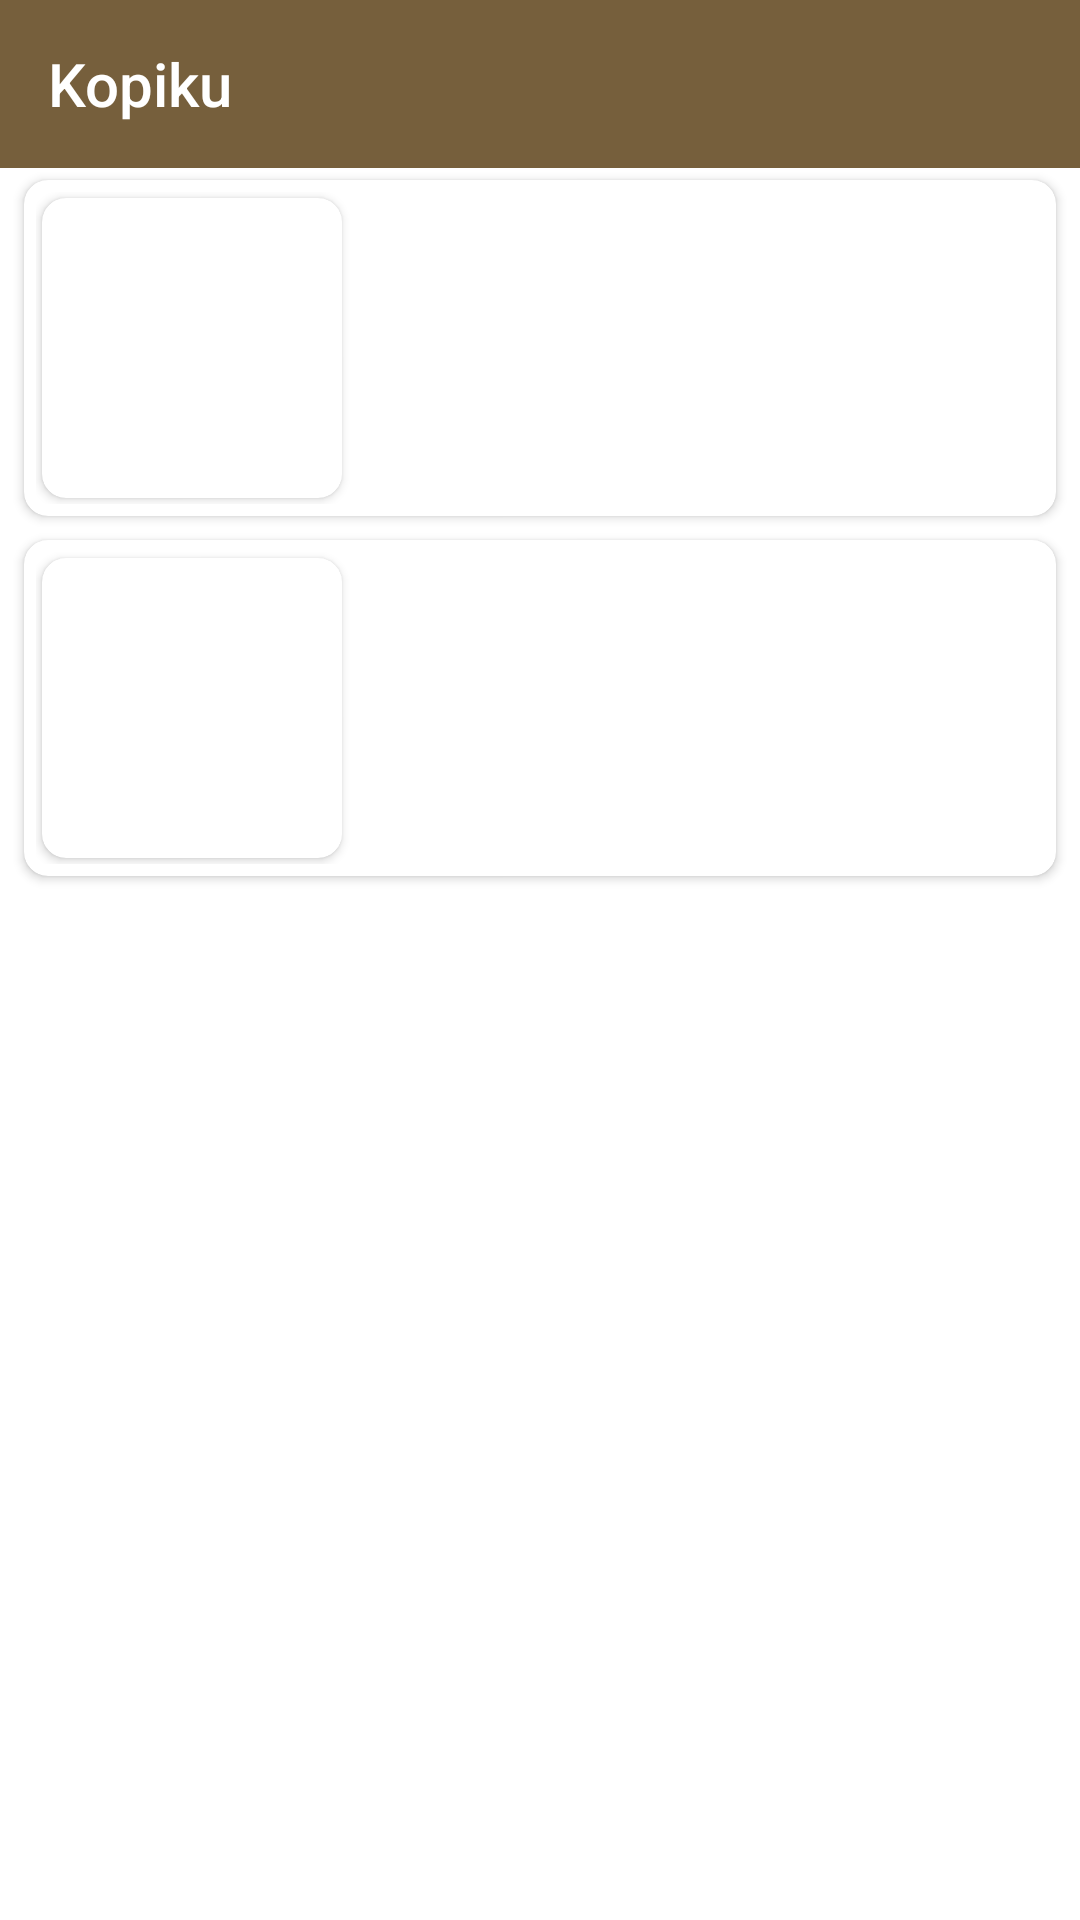

Write the Android layout XML for this screen, with the resource values it uses.
<!-- AndroidManifest.xml: application theme Theme.Kopiku -->
<!-- res/layout/activity_main.xml -->
<?xml version="1.0" encoding="utf-8"?>
<LinearLayout xmlns:android="http://schemas.android.com/apk/res/android"
    xmlns:app="http://schemas.android.com/apk/res-auto"
    xmlns:tools="http://schemas.android.com/tools"
    android:id="@+id/main"
    android:layout_width="match_parent"
    android:layout_height="match_parent"
    android:background="@color/white"
    android:orientation="vertical"
    tools:context=".MainActivity">

    <Toolbar
        android:id="@+id/toolbar"
        android:layout_width="match_parent"
        android:layout_height="wrap_content"
        android:background="?colorPrimary"
        android:title="@string/app_name"
        android:titleTextColor="@color/white"
        app:layout_constraintTop_toTopOf="parent" />

    <androidx.cardview.widget.CardView
        android:layout_width="match_parent"
        android:layout_height="wrap_content"
        android:layout_marginHorizontal="8dp"
        android:layout_marginVertical="4dp"
        android:elevation="8dp"
        app:cardCornerRadius="8dp">

        <LinearLayout
            android:id="@+id/layout_item_arabica"
            android:layout_width="match_parent"
            android:layout_height="wrap_content"
            android:background="?attr/selectableItemBackground"
            android:clickable="true"
            android:focusable="true"
            android:orientation="horizontal"
            android:padding="4dp">

            <androidx.cardview.widget.CardView
                android:layout_width="100dp"
                android:layout_height="100dp"
                android:layout_margin="2dp"
                app:cardCornerRadius="8dp">

                <ImageView
                    android:id="@+id/iv_arabica"
                    android:layout_width="match_parent"
                    android:layout_height="match_parent"
                    android:scaleType="centerCrop"
                    tools:src="@tools:sample/avatars" />

            </androidx.cardview.widget.CardView>

            <LinearLayout
                android:layout_width="match_parent"
                android:layout_height="match_parent"
                android:layout_margin="2dp"
                android:orientation="vertical"
                android:paddingStart="12dp"
                android:paddingEnd="0dp">

                <TextView
                    android:id="@+id/tv_arabica_title"
                    android:layout_width="match_parent"
                    android:layout_height="wrap_content"
                    android:textColor="@color/black"
                    android:textSize="16sp"
                    android:textStyle="bold"
                    tools:text="@tools:sample/lorem[2]" />

                <TextView
                    android:id="@+id/tv_arabica_desc"
                    android:layout_width="match_parent"
                    android:layout_height="wrap_content"
                    android:textColor="@color/black"
                    tools:text="@tools:sample/lorem[18]" />
            </LinearLayout>

        </LinearLayout>
    </androidx.cardview.widget.CardView>

    <androidx.cardview.widget.CardView
        android:layout_width="match_parent"
        android:layout_height="wrap_content"
        android:layout_marginHorizontal="8dp"
        android:layout_marginVertical="4dp"
        android:elevation="8dp"
        app:cardCornerRadius="8dp">

        <LinearLayout
            android:id="@+id/layout_item_robusta"
            android:layout_width="match_parent"
            android:layout_height="wrap_content"
            android:background="?attr/selectableItemBackground"
            android:clickable="true"
            android:focusable="true"
            android:orientation="horizontal"
            android:padding="4dp">

            <androidx.cardview.widget.CardView
                android:layout_width="100dp"
                android:layout_height="100dp"
                android:layout_margin="2dp"
                app:cardCornerRadius="8dp">

                <ImageView
                    android:id="@+id/iv_robusta"
                    android:layout_width="match_parent"
                    android:layout_height="match_parent"
                    android:scaleType="centerCrop"
                    tools:src="@tools:sample/avatars" />

            </androidx.cardview.widget.CardView>

            <LinearLayout
                android:layout_width="match_parent"
                android:layout_height="match_parent"
                android:layout_margin="2dp"
                android:orientation="vertical"
                android:paddingStart="12dp"
                android:paddingEnd="0dp">

                <TextView
                    android:id="@+id/tv_robusta_title"
                    android:layout_width="match_parent"
                    android:layout_height="wrap_content"
                    android:textColor="@color/black"
                    android:textSize="16sp"
                    android:textStyle="bold"
                    tools:text="@tools:sample/lorem[2]" />

                <TextView
                    android:id="@+id/tv_robusta_desc"
                    android:layout_width="match_parent"
                    android:layout_height="wrap_content"
                    android:textColor="@color/black"
                    tools:text="@tools:sample/lorem[18]" />
            </LinearLayout>

        </LinearLayout>
    </androidx.cardview.widget.CardView>
</LinearLayout>
<!-- resources referenced by this layout -->
<resources>
  <color name="black">#FF000000</color>
  <color name="white">#FFFFFFFF</color>
  <string name="app_name">Kopiku</string>
  <style name="Theme.Kopiku" parent="Base.Theme.Kopiku">
          <item name="android:statusBarColor">?colorPrimary</item>
      </style>
  <style name="Base.Theme.Kopiku" parent="Theme.Material3.Light.NoActionBar">
          
          <item name="colorPrimary">@color/brown</item>
      </style>
  <color name="brown">#765F3C</color>
</resources>
